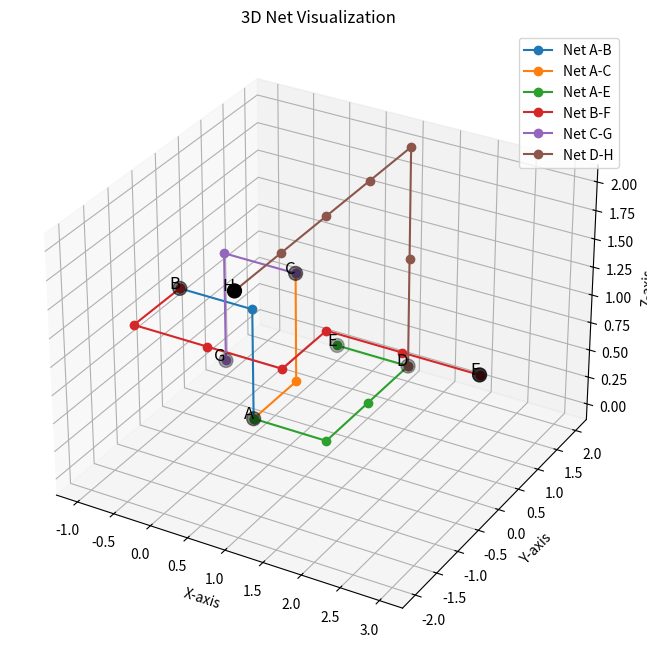

The matplotlib source for this figure:
import heapq
import collections
import random
import math
import matplotlib.pyplot as plt
from mpl_toolkits.mplot3d import Axes3D

def lee_router(coordinates_dict, connection_list, grid_dimen, layers=1):
    """ 
    coordinates_dict : Dictionary where keys will be a node (specific position of a pin) and the value is a tuple (x, y, z)
    connection_list : List of tuples where each tuple is a pair of ids of pins that need to be connected
    layers : How many vertical layers we want
    grid_dimen : Tuple for the grid size: (x_min, y_min, x_max, y_max)
    """    
    # --- 1. Setup ---
    x_min, y_min, x_max, y_max = grid_dimen

    # These are blocked nodes
    # Store the node ids as the key, 
    # All other regular blocked nodes are under the key 'regular'
    obstacles = {}
    
    nodes = coordinates_dict.values()

    # Routed Nets
    # The key will be a tuple from the connection list and the value will be a list of the net
    routed_nets = {}

    # This allows routing "over" cells on higher layers.
    for key in coordinates_dict:
        # pz should be zero... Im not sure what happens when it isnt
        px, py, pz = coordinates_dict[key]
        obstacles[key] = {(px, py, L) for L in range(layers)}

    # This is used to prevent intersections
    obstacles['regular'] = set()

    # This wont deal with fanout right now but lets leave this for now   
    # Counts for when to unblock
    id_counts = collections.defaultdict(int)
    for id1, id2 in connections:
        id_counts[id1] += 1
        id_counts[id2] += 1
    
    shuffled_keys = list(coordinates_dict.keys())
    random.shuffle(shuffled_keys)
    
    routed_count = 0
    failed_count = 0
    for i, (source_id, dest_id) in enumerate(connections):
        source_pos = coordinates_dict[source_id]
        dest_pos = coordinates_dict[dest_id]

        temp_obstacles = obstacles.copy()
        if source_id in temp_obstacles:
            del temp_obstacles[source_id]
        if dest_id in temp_obstacles:
            del temp_obstacles[dest_id]
        
        # Path should be a list of nodes (coordinates) that is being used to reach the dest
        path = lee_search(source_pos, dest_pos, blocked_nodes=temp_obstacles, layers=layers, grid=grid_dimen, nodes=nodes)

        if path:
            # Reduce connections needed for a cell
            id_counts[source_id] -= 1
            id_counts[dest_id] -= 1

            # Remove "Blocked nodes" which is technically space above
            if id_counts[source_id] <= 0:
                del obstacles[source_id]
            if id_counts[dest_id] <= 0:
                del obstacles[dest_id]
            
            # Write to our routed nets
            routed_nets[(source_id, dest_id)] = path

            # We need to update the blocked nodes
            # Iterate through the path
            for node in path:
                obstacles['regular'].add(node)
            
            # Store the route
            routed_count += 1
            print(f"  -> Success! Path length: {len(path)} \n")
        else:
            failed_count += 1
            print(f"  -> FAILED to find a route for connection.\n")

    print() # Final newline for the progress indicator
    print(f"Routing complete. {routed_count} nets routed, {failed_count} failed.")

    return routed_nets

def heuristic(point_a, point_b):
    """
    Calculates the Manhattan distance heuristic between two 3D points.
    """
    return abs(point_a[0] - point_b[0]) + abs(point_a[1] - point_b[1]) + abs(point_a[2] - point_b[2])

def lee_search(start, goal, blocked_nodes, layers, grid, nodes, via_cost=5):
    """
    start         : (x, y, z)
    goal          : (x, y, z)
    blocked_nodes : dictionary 
    layers        : Number of layers
    grid          : Tuple for the grid size: (x_min, y_min, x_max, y_max)
    nodes         : Nodes of the pins which are allowed to be reused at start and end but not throughout
    """
    wavefront = {start: 0}
    queue = collections.deque([start])
    
    x_min, y_min, x_max, y_max = grid
    nodes_explored = 0
    goal_found = False
    
    while queue:
        current = queue.popleft()
        nodes_explored += 1

        if current == goal:
            goal_found = True
            break

        # Skip this node if it's a pin node that isn't the start or goal
        if current in nodes and current != start:
            continue
        
        x, y, z = current
        
        # THIS DOESNT WORK... implementing this on the traceback is unbelivable slow for some reason

        # Only suggest x transistions if on an odd layer, y on even layer
        if z % 2 == 0:
            potential_neighbors = [(x, y+1, z), (x, y-1, z)]
        else:
            potential_neighbors = [(x+1, y, z), (x-1, y, z)]

        if z > 0: potential_neighbors.append((x, y, z-1))
        if z < layers - 1: potential_neighbors.append((x, y, z+1))
        
        neighbors = []
        # Iterate through potential neighbors and add valid neighbors
        for nx, ny, nz in potential_neighbors:
            if x_min <= nx < x_max and y_min <= ny < y_max:
                neighbors.append((nx, ny, nz))
        
        for neighbor in neighbors:
            # If the node is occupied check other neighbors
            # We check to makesure its not covering space above an unrouted std cell
            # We check to make sure we arent going through a node a path has already been through
            # We need to check to make sure we arent going through a node that is a a std cell
            if neighbor in blocked_nodes.values() or neighbor in blocked_nodes['regular']:
                continue
            
            if neighbor not in wavefront:
                wavefront[neighbor] = wavefront[current] + 1
                queue.append(neighbor)
    
    if not goal_found:
        print(f"    -> Lee's Algorithm FAILED. Goal not reachable. Explored {nodes_explored} nodes.")
        return None

    print(f"    -> Wave Propagation complete. Explored {nodes_explored} nodes. Starting Backtrace...")
    path = []
    current = goal

    while current != start:
        path.append(current)
        x, y, z = current

        min_label = float('inf')
        next_node = None
        
        potential_neighbors = [
            (x + 1, y, z), (x - 1, y, z),
            (x, y + 1, z), (x, y - 1, z),
            (x, y, z + 1), (x, y, z - 1)
        ]
        
        for neighbor in potential_neighbors:
            if neighbor in wavefront:
                if wavefront[neighbor] < min_label:
                    min_label = wavefront[neighbor]
                    next_node = neighbor
        
        if next_node:
            current = next_node
        else:
            # This should not happen if wave propagation was successful
            print("Error during traceback: No path found.")
            return None
    
    path.append(start)

    return path[::-1]

def visualize_nets(points, routed_nets, title="3D Net Visualization"):
    """
    Plots a 3D visualization of points and their routed paths.

    Args:
        points (dict): A dictionary where keys are point IDs (e.g., 'A') and 
                       values are 3D coordinates (x, y, z).
        routed_nets (dict): A dictionary where keys are tuples representing
                            the start and end points of a net (e.g., ('A', 'H')),
                            and values are a list of intermediate points that make up
                            the routed path.
        title (str): The title for the plot.
    """
    fig = plt.figure(figsize=(10, 8))
    ax = fig.add_subplot(111, projection='3d')

    # --- Plot the routed nets ---
    # We will iterate through the routed_nets dictionary to draw each path.
    # Each path is a list of points (tuples of coordinates).
    print("Plotting routed nets...")
    for net_id, path in routed_nets.items():
        # Unzip the coordinates into separate x, y, z lists for plotting
        x_coords = [p[0] for p in path]
        y_coords = [p[1] for p in path]
        z_coords = [p[2] for p in path]
        
        # Plot the path as a line. Use different markers and styles for clarity.
        ax.plot(x_coords, y_coords, z_coords, marker='o', linestyle='-', label=f"Net {net_id[0]}-{net_id[1]}")

    # --- Plot the individual points ---
    # We plot all the nodes, regardless of whether they are on a path or not.
    print("Plotting all individual points...")
    x_points = [p[0] for p in points.values()]
    y_points = [p[1] for p in points.values()]
    z_points = [p[2] for p in points.values()]
    
    # Plot the points as markers. We use 'o' for circles.
    ax.scatter(x_points, y_points, z_points, c='black', s=100)

    # Add text labels to each point for easy identification
    for point_id, coords in points.items():
        ax.text(coords[0], coords[1], coords[2], point_id, fontsize=12, ha='right')

    # --- Set plot properties ---
    ax.set_title(title)
    ax.set_xlabel('X-axis')
    ax.set_ylabel('Y-axis')
    ax.set_zlabel('Z-axis')
    
    # Add a legend to show which line corresponds to which net
    ax.legend()
    
    # Display the plot
    plt.show()

if __name__ == "__main__":
    points = {
        'A': (0, 0, 0),
        'B': (-1, 0, 1),
        'C': (0, 1, 1),
        'D': (1, 2, 0),
        'E': (0, 2, 0),
        'F': (3, 0, 1),
        'G': (-1, 1, 0),
        'H': (1, -2, 2)
    }
    connections = [
        ('A', 'B'),
        ('A', 'C'),
        ('A', 'E'),
        ('B', 'D'),
        ('B', 'F'),
        ('C', 'D'),
        ('C', 'G'),
        ('D', 'H'),
        ('E', 'F'),
        ('E', 'G'),
        ('F', 'H'),
        ('G', 'H')
    ]
    nets = lee_router(points, connections, (-10, -10, 10, 10), layers=4)
    print("Nets: ", nets)
    visualize_nets(points, nets)

    